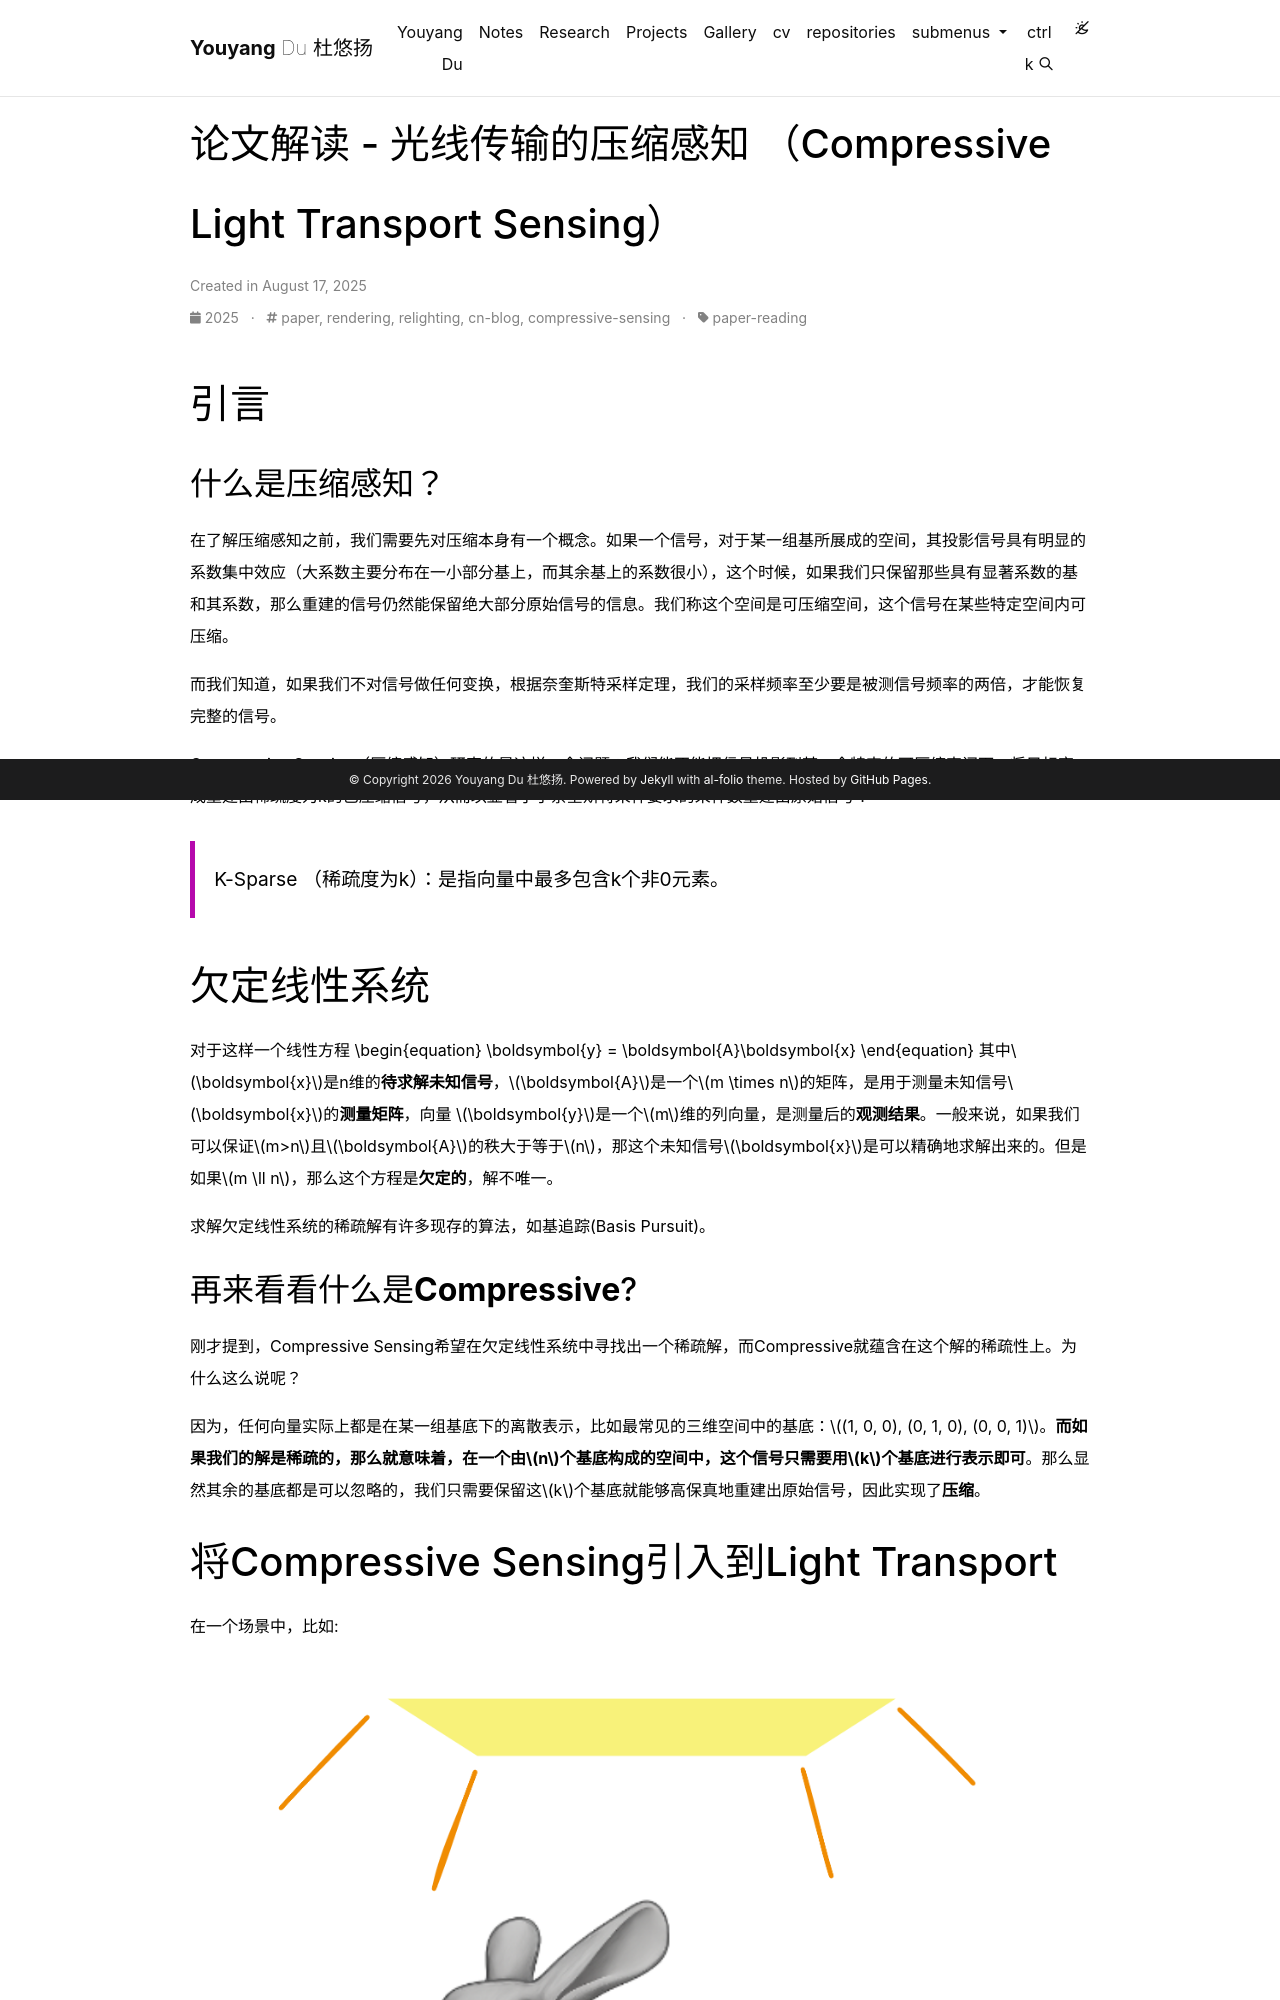

repository: icewired-yy/icewired-yy.github.io · page: assets/pages_backup/2025-08-17-paper-reading-compressive-light-transport-sensing/index.html · generator: jekyll

---
layout: post
title: 论文解读 - 光线传输的压缩感知 （Compressive Light Transport Sensing）
date: 2025-08-17 12:00:00
description: About Compressive Light Transport Sensing
tags: paper, rendering, relighting, cn-blog, compressive-sensing
categories: paper-reading
---
# 引言
## 什么是压缩感知？

在了解压缩感知之前，我们需要先对压缩本身有一个概念。如果一个信号，对于某一组基所展成的空间，其投影信号具有明显的系数集中效应（大系数主要分布在一小部分基上，而其余基上的系数很小），这个时候，如果我们只保留那些具有显著系数的基和其系数，那么重建的信号仍然能保留绝大部分原始信号的信息。我们称这个空间是可压缩空间，这个信号在某些特定空间内可压缩。

而我们知道，如果我们不对信号做任何变换，根据奈奎斯特采样定理，我们的采样频率至少要是被测信号频率的两倍，才能恢复完整的信号。

Compressive Sensing（压缩感知）研究的是这样一个问题：我们能不能把信号投影到某一个特定的可压缩空间下，将目标变成重建出稀疏度为k的已压缩信号，从而以显著小于奈奎斯特采样要求的采样数重建出原始信号？

> K-Sparse （稀疏度为k）：是指向量中最多包含k个非0元素。

# 欠定线性系统

对于这样一个线性方程
\begin{equation}
\boldsymbol{y} = \boldsymbol{A}\boldsymbol{x}
\end{equation}
其中$$\boldsymbol{x}$$是n维的**待求解未知信号**，$$\boldsymbol{A}$$是一个$$m \times n$$的矩阵，是用于测量未知信号$$\boldsymbol{x}$$的**测量矩阵**，向量 $$\boldsymbol{y}$$是一个$$m$$维的列向量，是测量后的**观测结果**。一般来说，如果我们可以保证$$m>n$$且$$\boldsymbol{A}$$的秩大于等于$$n$$，那这个未知信号$$\boldsymbol{x}$$是可以精确地求解出来的。但是如果$$m \ll n$$，那么这个方程是**欠定的**，解不唯一。

求解欠定线性系统的稀疏解有许多现存的算法，如基追踪(Basis Pursuit)。

## 再来看看什么是**Compressive**?

刚才提到，Compressive Sensing希望在欠定线性系统中寻找出一个稀疏解，而Compressive就蕴含在这个解的稀疏性上。为什么这么说呢？

因为，任何向量实际上都是在某一组基底下的离散表示，比如最常见的三维空间中的基底：$$(1, 0, 0), (0, 1, 0), (0, 0, 1)$$。**而如果我们的解是稀疏的，那么就意味着，在一个由$$n$$个基底构成的空间中，这个信号只需要用$$k$$个基底进行表示即可**。那么显然其余的基底都是可以忽略的，我们只需要保留这$$k$$个基底就能够高保真地重建出原始信号，因此实现了**压缩**。
